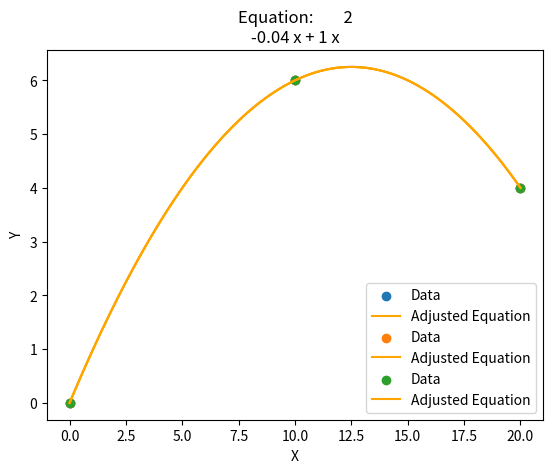

The script that saved this image:
"""
File:           interpol.py
Last changed:   05/09/2023 19:49 
Purpose:        class with various methods to interpolate dots.       
[redacted]
Usage: 
	HowToExecute:   python3 interpol.py     
Dependecies:
    numpy
    matplotib
"""

import matplotlib.pyplot as plt
import numpy as np

class Interpolate:

    def __init__(self, x, y, equation=None, flag=False):
        self.x = x
        self.y = y
        self.equation = equation
        self.flag = flag

    def lagrange_fit(self):
        data = self.get_x()
        n = len(data)
        poly = [0.0] * (n)
        for i in range(n):
            term = self.get_y()[i]
            for j in range(n):
                if i != j:
                    term *= np.poly1d([1, -data[j]]) / (data[i] - data[j])
            poly += term
        self.equation = poly
        self.get_info()
    
    def newton_fit(self):
        x = self.get_x()
        y = self.get_y()
        n = len(x)
        f = [[0] * n for _ in range(n)]

        for i in range(n):
            f[i][0] = y[i]

        for j in range(1, n):
            for i in range(n - j):
                f[i][j] = (f[i + 1][j - 1] - f[i][j - 1]) / (x[i + j] - x[i])

        self.equation = lambda valor: sum(
            f[0][i] * self.multiply_terms(valor, x, i)
            for i in range(n)
        )

    def multiply_terms(self, valor, x, i):
        term = 1
        for k in range(i):
            term *= (valor - x[k])
        return term

    def gregory_newton_fit(self):
        data = self.get_x()
        n = len(data)
        y = self.get_y()
        diff_table = np.zeros((n, n), dtype=float)

        for i in range(n):
            diff_table[i][0] = y[i]

        for j in range(1, n):
            for i in range(n - j):
                diff_table[i][j] = (diff_table[i + 1][j - 1] - diff_table[i][j - 1]) / (data[i + j] - data[i])

        poly = np.poly1d(diff_table[0, 0])
        for j in range(1, n):
            factors = np.poly1d([1])
            for i in range(j):
                factors *= np.poly1d([1, -data[i]])
            poly += diff_table[0, j] * factors

        self.equation = poly
        self.get_info()

    def predict(self, value):
        return self.equation(value)
    
    def get_info(self):
        if self.flag == True:
            print("================")
            print(f"Equation:{self.equation}")
            print("================")

    def visualize(self):
        x_range = np.linspace(min(self.get_x()), max(self.get_x()), 100)
        y_fit = self.equation(x_range)
        plt.scatter(self.get_x(), self.get_y(), label="Data")
        plt.plot(x_range, y_fit, color='orange', label="Adjusted Equation")
        plt.title(f"Equation: {self.equation}")
        plt.legend()
        plt.xlabel("X")
        plt.ylabel("Y")
        plt.show()
    
    # Getters and setters for 'x', 'y'
    def get_x(self):
        return self.x

    def set_x(self, x):
        self.x = x

    def get_y(self):
        return self.y

    def set_y(self, y):
        self.y = y

if __name__ == "__main__":
    
    x_data = [0, 10, 20]
    y_data = [0, 6, 4]
    value = 5

    interpolator = Interpolate(x_data, y_data, flag=True)

    interpolator.lagrange_fit()
    print("Lagrange interpolation:", interpolator.predict(value))
    interpolator.visualize()

    interpolator.newton_fit()
    print("Newton interpolation:", interpolator.predict(value))
    interpolator.visualize()

    interpolator.gregory_newton_fit()
    print("Gregory-Newton interpolation:", interpolator.predict(value))
    interpolator.visualize()